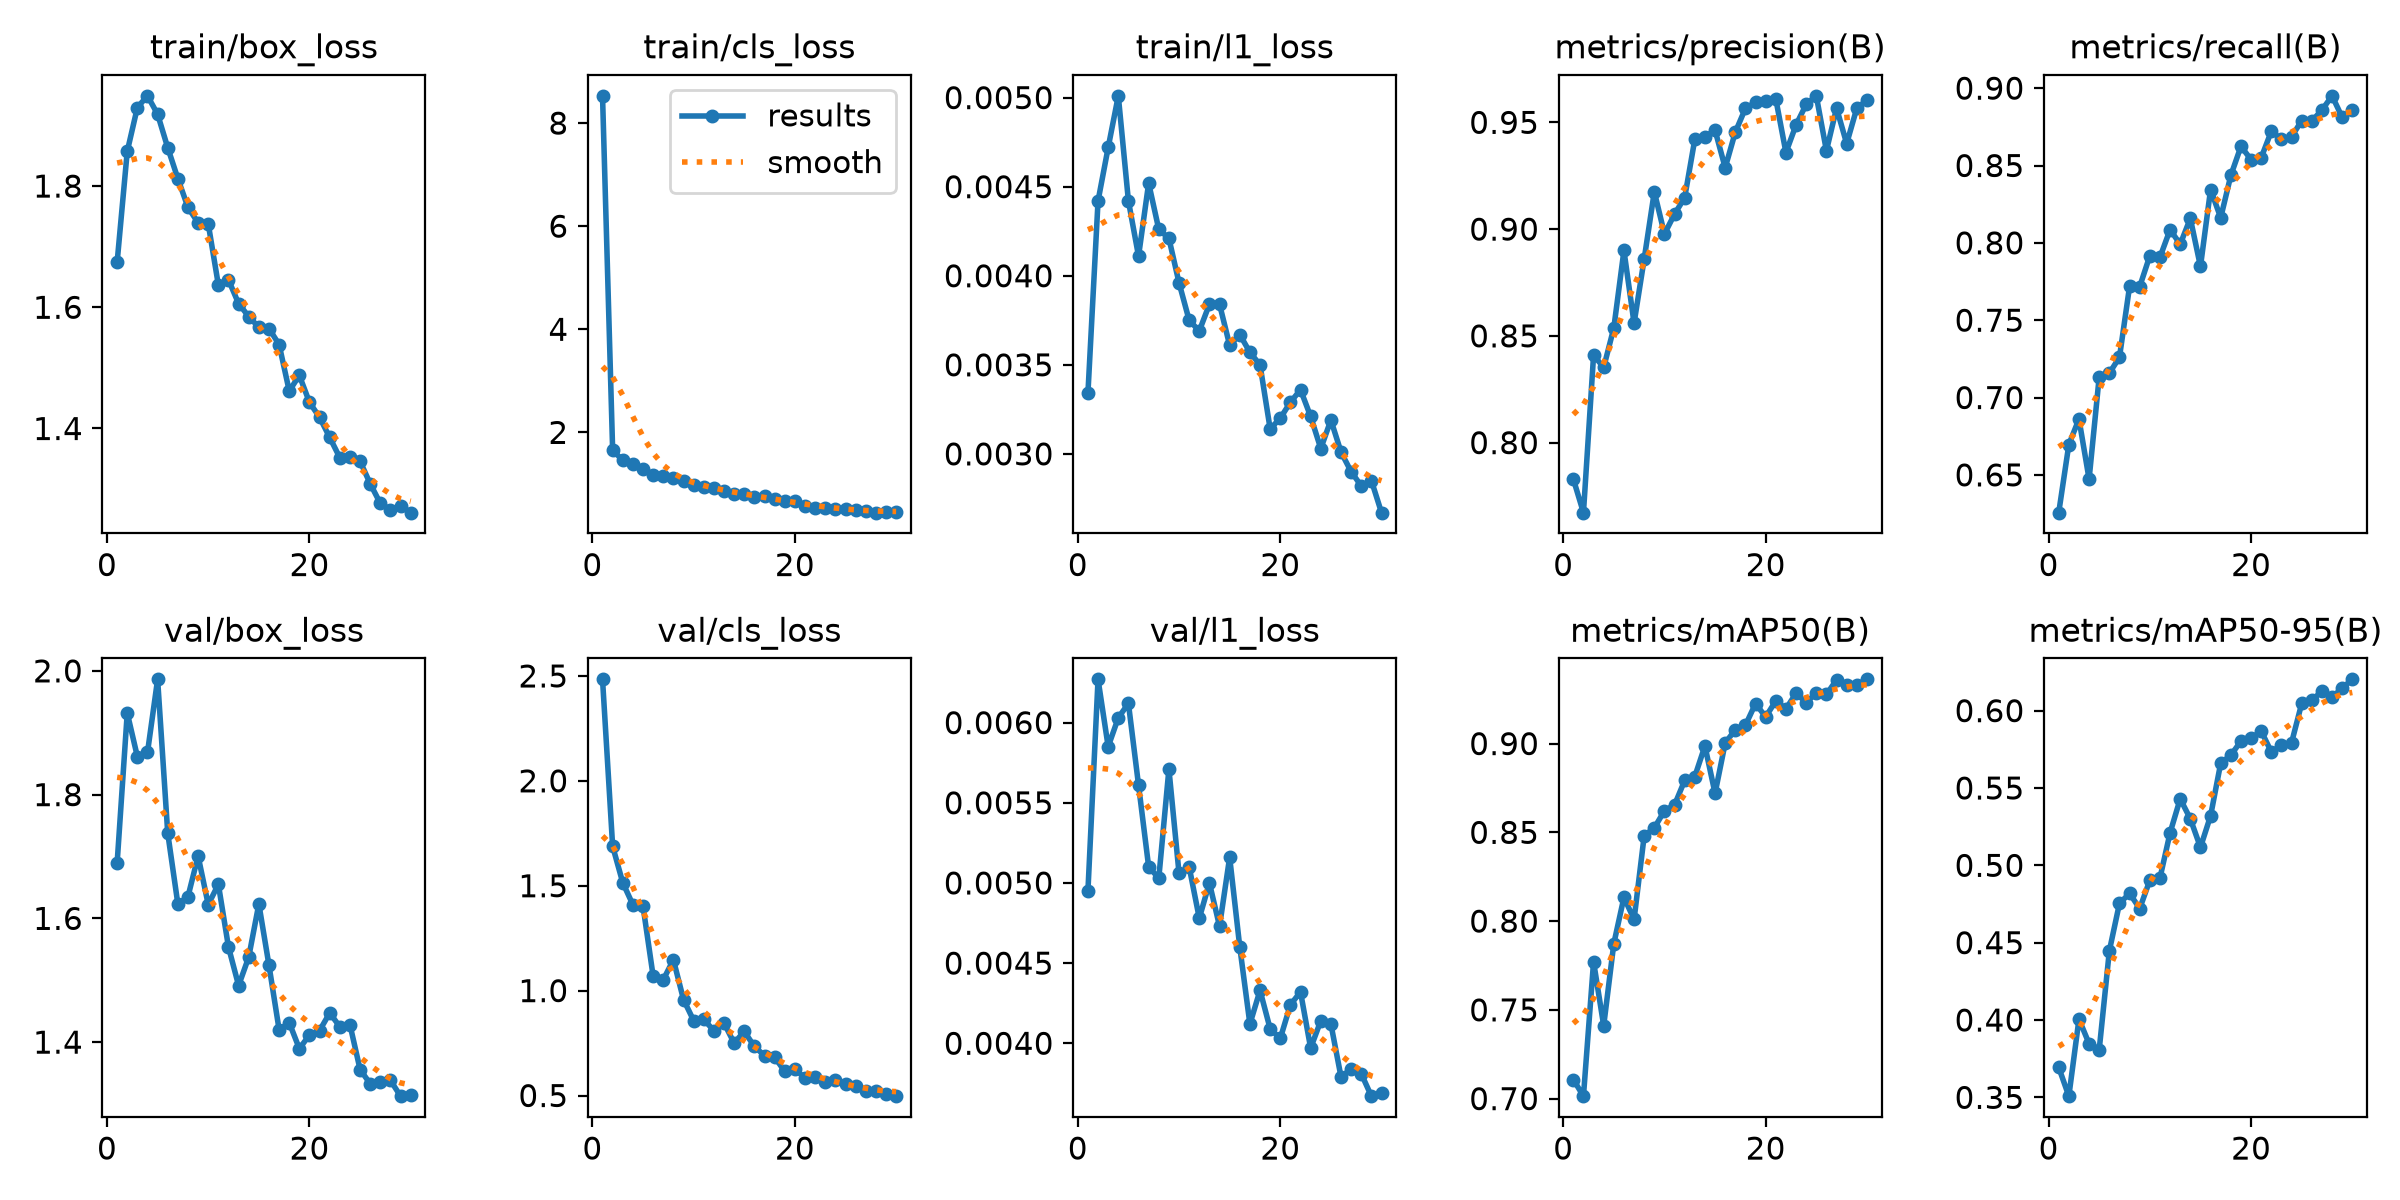

Values plotted in this chart, from the file beside it:
epoch, time, train/box_loss, train/cls_loss, train/l1_loss, metrics/precision(B), metrics/recall(B), metrics/mAP50(B), metrics/mAP50-95(B), val/box_loss, val/cls_loss, val/l1_loss, lr/pg0, lr/pg1, lr/pg2
1, 199.7, 1.674, 8.528, 0.00334, 0.783, 0.6256, 0.7108, 0.3694, 1.689, 2.484, 0.00495, 0.0006605, 0.0006605, 0.0006605
2, 380.2, 1.857, 1.652, 0.00442, 0.7672, 0.6696, 0.7014, 0.3508, 1.932, 1.688, 0.00627, 0.001283, 0.001283, 0.001283
3, 557.9, 1.93, 1.461, 0.00472, 0.8409, 0.6861, 0.7771, 0.4006, 1.861, 1.514, 0.00585, 0.001862, 0.001862, 0.001862
4, 735.6, 1.949, 1.391, 0.00501, 0.8352, 0.6473, 0.7411, 0.3847, 1.868, 1.409, 0.00603, 0.001802, 0.001802, 0.001802
5, 913.2, 1.918, 1.283, 0.00442, 0.8537, 0.7135, 0.7873, 0.3809, 1.986, 1.402, 0.00612, 0.001736, 0.001736, 0.001736
6, 1091, 1.863, 1.182, 0.00411, 0.89, 0.7157, 0.8134, 0.4447, 1.738, 1.069, 0.00561, 0.00167, 0.00167, 0.00167
7, 1269, 1.812, 1.159, 0.00452, 0.8559, 0.726, 0.8009, 0.4754, 1.623, 1.052, 0.0051, 0.001604, 0.001604, 0.001604
8, 1447, 1.765, 1.107, 0.00426, 0.886, 0.772, 0.8481, 0.4819, 1.635, 1.147, 0.00503, 0.001538, 0.001538, 0.001538
9, 1625, 1.739, 1.056, 0.00421, 0.9175, 0.7717, 0.8525, 0.4721, 1.701, 0.9572, 0.00571, 0.001472, 0.001472, 0.001472
10, 1803, 1.738, 0.9888, 0.00396, 0.8977, 0.7916, 0.8621, 0.4904, 1.622, 0.8574, 0.00506, 0.001406, 0.001406, 0.001406
11, 1980, 1.637, 0.9393, 0.00375, 0.907, 0.7907, 0.8655, 0.4918, 1.655, 0.8624, 0.0051, 0.00134, 0.00134, 0.00134
12, 2158, 1.645, 0.9268, 0.00369, 0.9148, 0.8085, 0.8792, 0.5211, 1.554, 0.8092, 0.00478, 0.001274, 0.001274, 0.001274
13, 2336, 1.606, 0.8622, 0.00384, 0.942, 0.7991, 0.8814, 0.543, 1.491, 0.8458, 0.005, 0.001208, 0.001208, 0.001208
14, 2513, 1.585, 0.8117, 0.00384, 0.9433, 0.8158, 0.8987, 0.5301, 1.537, 0.7499, 0.00473, 0.001142, 0.001142, 0.001142
15, 2691, 1.567, 0.8004, 0.00361, 0.9463, 0.7847, 0.872, 0.5116, 1.623, 0.8058, 0.00516, 0.001076, 0.001076, 0.001076
16, 2868, 1.565, 0.7475, 0.00367, 0.9287, 0.8345, 0.9003, 0.532, 1.524, 0.7337, 0.0046, 0.00101, 0.00101, 0.00101
17, 3046, 1.539, 0.7688, 0.00357, 0.9454, 0.8162, 0.9078, 0.566, 1.42, 0.6903, 0.00412, 0.000944, 0.000944, 0.000944
18, 3224, 1.462, 0.7065, 0.0035, 0.9566, 0.8436, 0.9103, 0.5712, 1.431, 0.683, 0.00433, 0.000878, 0.000878, 0.000878
19, 3401, 1.488, 0.6759, 0.00314, 0.9594, 0.8624, 0.9225, 0.5803, 1.389, 0.615, 0.00409, 0.000812, 0.000812, 0.000812
20, 3579, 1.443, 0.6698, 0.0032, 0.9602, 0.8538, 0.915, 0.5821, 1.412, 0.627, 0.00403, 0.000746, 0.000746, 0.000746
21, 3769, 1.418, 0.5743, 0.00329, 0.9609, 0.855, 0.9241, 0.5868, 1.419, 0.5826, 0.00424, 0.00068, 0.00068, 0.00068
22, 3948, 1.385, 0.5399, 0.00336, 0.9359, 0.8721, 0.9196, 0.5733, 1.447, 0.5863, 0.00432, 0.000614, 0.000614, 0.000614
23, 4125, 1.352, 0.5349, 0.00321, 0.9488, 0.867, 0.9283, 0.5776, 1.425, 0.5637, 0.00397, 0.000548, 0.000548, 0.000548
24, 4303, 1.352, 0.5232, 0.00303, 0.9584, 0.8686, 0.9231, 0.5793, 1.428, 0.5746, 0.00414, 0.000482, 0.000482, 0.000482
25, 4480, 1.346, 0.5101, 0.00319, 0.9624, 0.879, 0.9285, 0.6046, 1.356, 0.553, 0.00412, 0.000416, 0.000416, 0.000416
26, 4658, 1.309, 0.4904, 0.00301, 0.9367, 0.8788, 0.9277, 0.6066, 1.333, 0.5471, 0.00379, 0.00035, 0.00035, 0.00035
27, 4953, 1.276, 0.4679, 0.0029, 0.9567, 0.8858, 0.9359, 0.6127, 1.336, 0.5226, 0.00384, 0.000284, 0.000284, 0.000284
28, 5134, 1.266, 0.443, 0.00282, 0.9401, 0.895, 0.9331, 0.6087, 1.338, 0.5209, 0.00381, 0.000218, 0.000218, 0.000218
29, 5314, 1.272, 0.4581, 0.00285, 0.9566, 0.8811, 0.933, 0.6146, 1.313, 0.5085, 0.00367, 0.000152, 0.000152, 0.000152
30, 5493, 1.261, 0.4593, 0.00267, 0.9604, 0.8856, 0.9362, 0.6202, 1.315, 0.497, 0.00369, 8.6e-05, 8.6e-05, 8.6e-05
